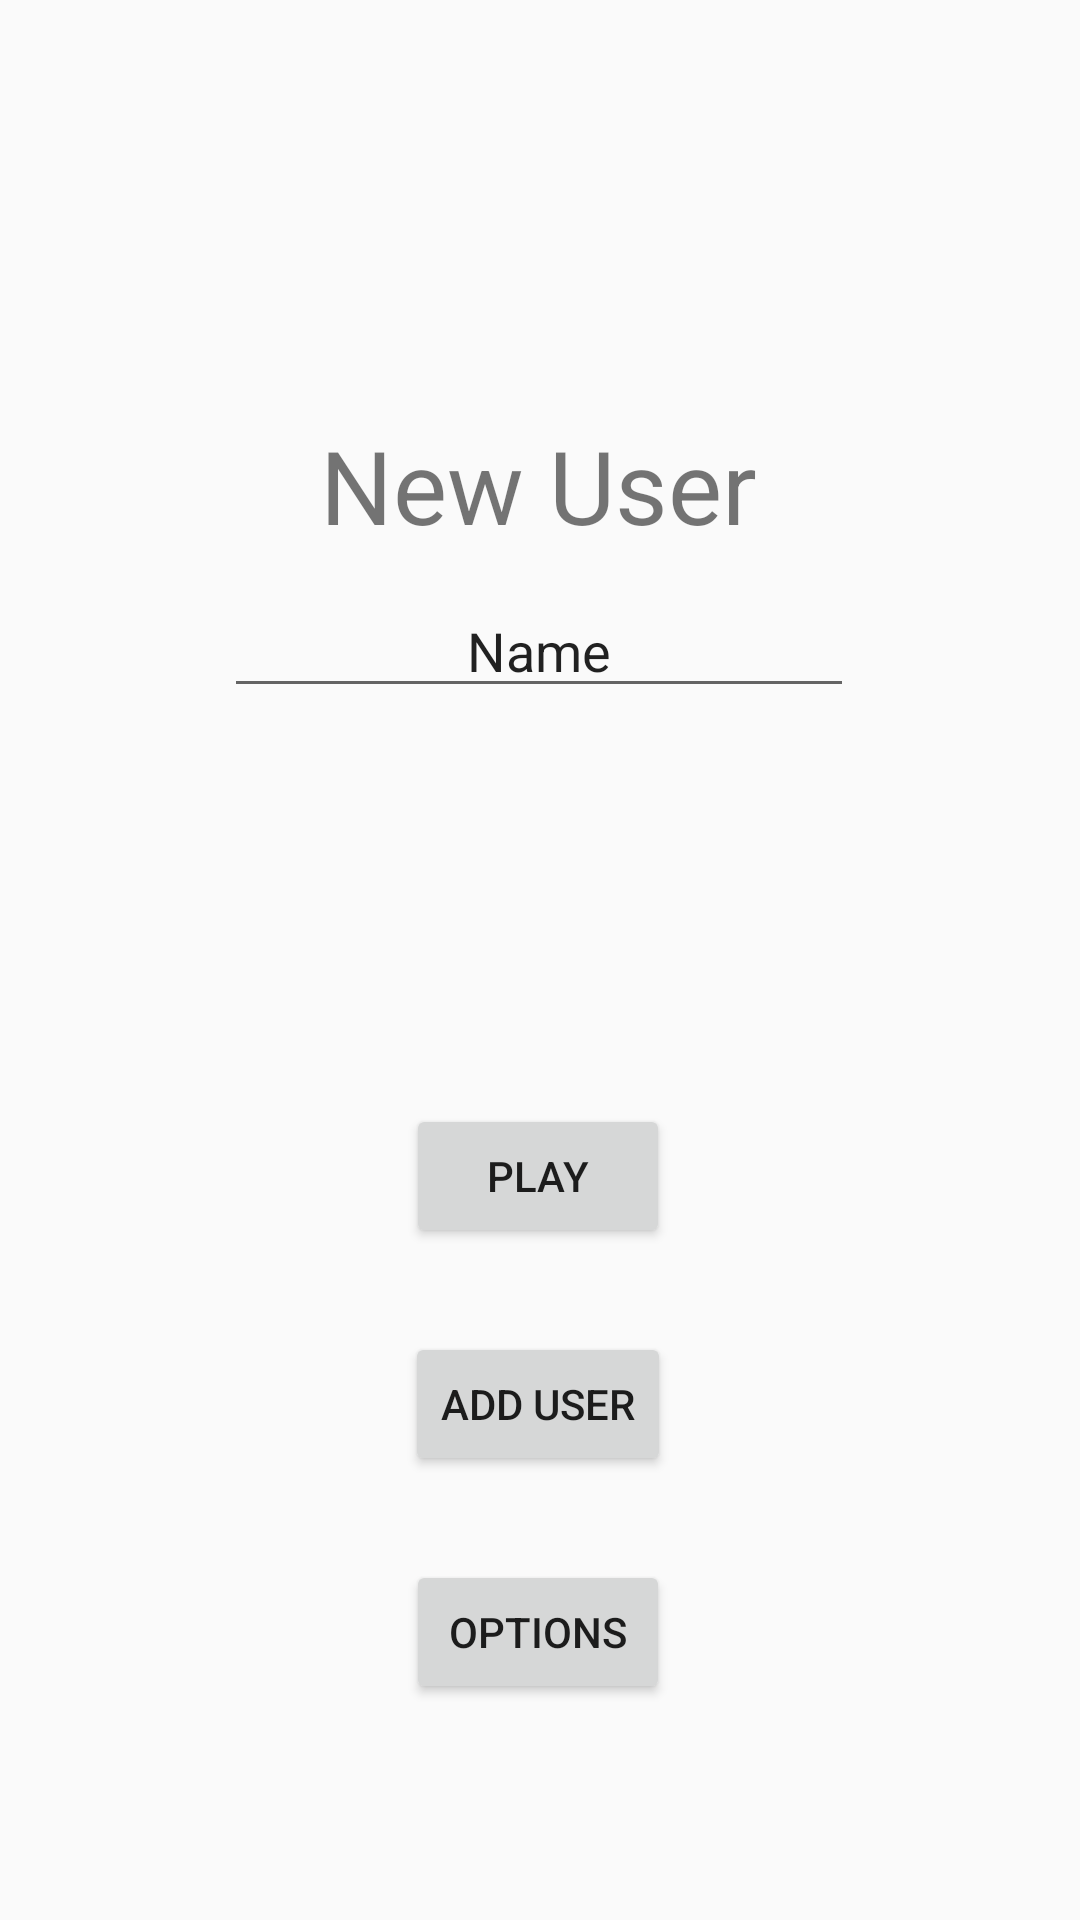

Layout XML and referenced resources for this Android screen:
<!-- AndroidManifest.xml: application theme Theme.Roulette -->
<!-- res/layout/activity_main.xml -->
<?xml version="1.0" encoding="utf-8"?>
<androidx.constraintlayout.widget.ConstraintLayout xmlns:android="http://schemas.android.com/apk/res/android"
    xmlns:app="http://schemas.android.com/apk/res-auto"
    xmlns:tools="http://schemas.android.com/tools"
    android:id="@+id/main"
    android:layout_width="match_parent"
    android:layout_height="match_parent"
    tools:context=".MainActivity">

    


    <Button
        android:id="@+id/btnAddUser"
        android:layout_width="wrap_content"
        android:layout_height="wrap_content"
        android:layout_marginBottom="28dp"
        android:text="Add User"
        app:layout_constraintBottom_toTopOf="@+id/btnOptions"
        app:layout_constraintEnd_toEndOf="parent"
        app:layout_constraintHorizontal_bias="0.498"
        app:layout_constraintStart_toStartOf="parent" />

    <Button
        android:id="@+id/btnPlay"
        android:layout_width="wrap_content"
        android:layout_height="wrap_content"
        android:layout_marginBottom="28dp"
        android:text="Play"
        app:layout_constraintBottom_toTopOf="@+id/btnAddUser"
        app:layout_constraintEnd_toEndOf="parent"
        app:layout_constraintHorizontal_bias="0.498"
        app:layout_constraintStart_toStartOf="parent" />

    <Button
        android:id="@+id/btnOptions"
        android:layout_width="wrap_content"
        android:layout_height="wrap_content"
        android:layout_marginBottom="72dp"
        android:text="Options"
        app:layout_constraintBottom_toBottomOf="parent"
        app:layout_constraintEnd_toEndOf="parent"
        app:layout_constraintHorizontal_bias="0.498"
        app:layout_constraintStart_toStartOf="parent" />

    <TextView
        android:id="@+id/textView"
        android:layout_width="180dp"
        android:layout_height="46dp"
        android:text="New User"
        android:textAlignment="center"
        android:textSize="34sp"
        app:layout_constraintBottom_toTopOf="@+id/inputUser"
        app:layout_constraintEnd_toEndOf="parent"
        app:layout_constraintHorizontal_bias="0.497"
        app:layout_constraintStart_toStartOf="parent"
        app:layout_constraintTop_toTopOf="parent"
        app:layout_constraintVertical_bias="0.934" />

    <EditText
        android:id="@+id/inputUser"
        android:layout_width="wrap_content"
        android:layout_height="wrap_content"
        android:layout_marginBottom="132dp"
        android:ems="10"
        android:inputType="text"
        android:text="Name"
        android:textAlignment="center"
        app:layout_constraintBottom_toTopOf="@+id/btnPlay"
        app:layout_constraintEnd_toEndOf="parent"
        app:layout_constraintHorizontal_bias="0.497"
        app:layout_constraintStart_toStartOf="parent" />
</androidx.constraintlayout.widget.ConstraintLayout>


<!-- res/layout/toolbar_layout.xml (included above) -->
<?xml version="1.0" encoding="utf-8"?>
<androidx.appcompat.widget.Toolbar
    xmlns:android="http://schemas.android.com/apk/res/android"
    android:id="@+id/toolbar"
    android:layout_width="match_parent"
    android:layout_height="?attr/actionBarSize"
    android:background="?attr/colorPrimary"
    android:elevation="4dp"
    android:theme="?attr/actionBarTheme"
    />
<!-- resources referenced by this layout -->
<resources>
  <style name="Theme.Roulette" parent="Base.Theme.Roulette" />
  <style name="Base.Theme.Roulette" parent="Theme.AppCompat.DayNight">
          
          
      </style>
</resources>
